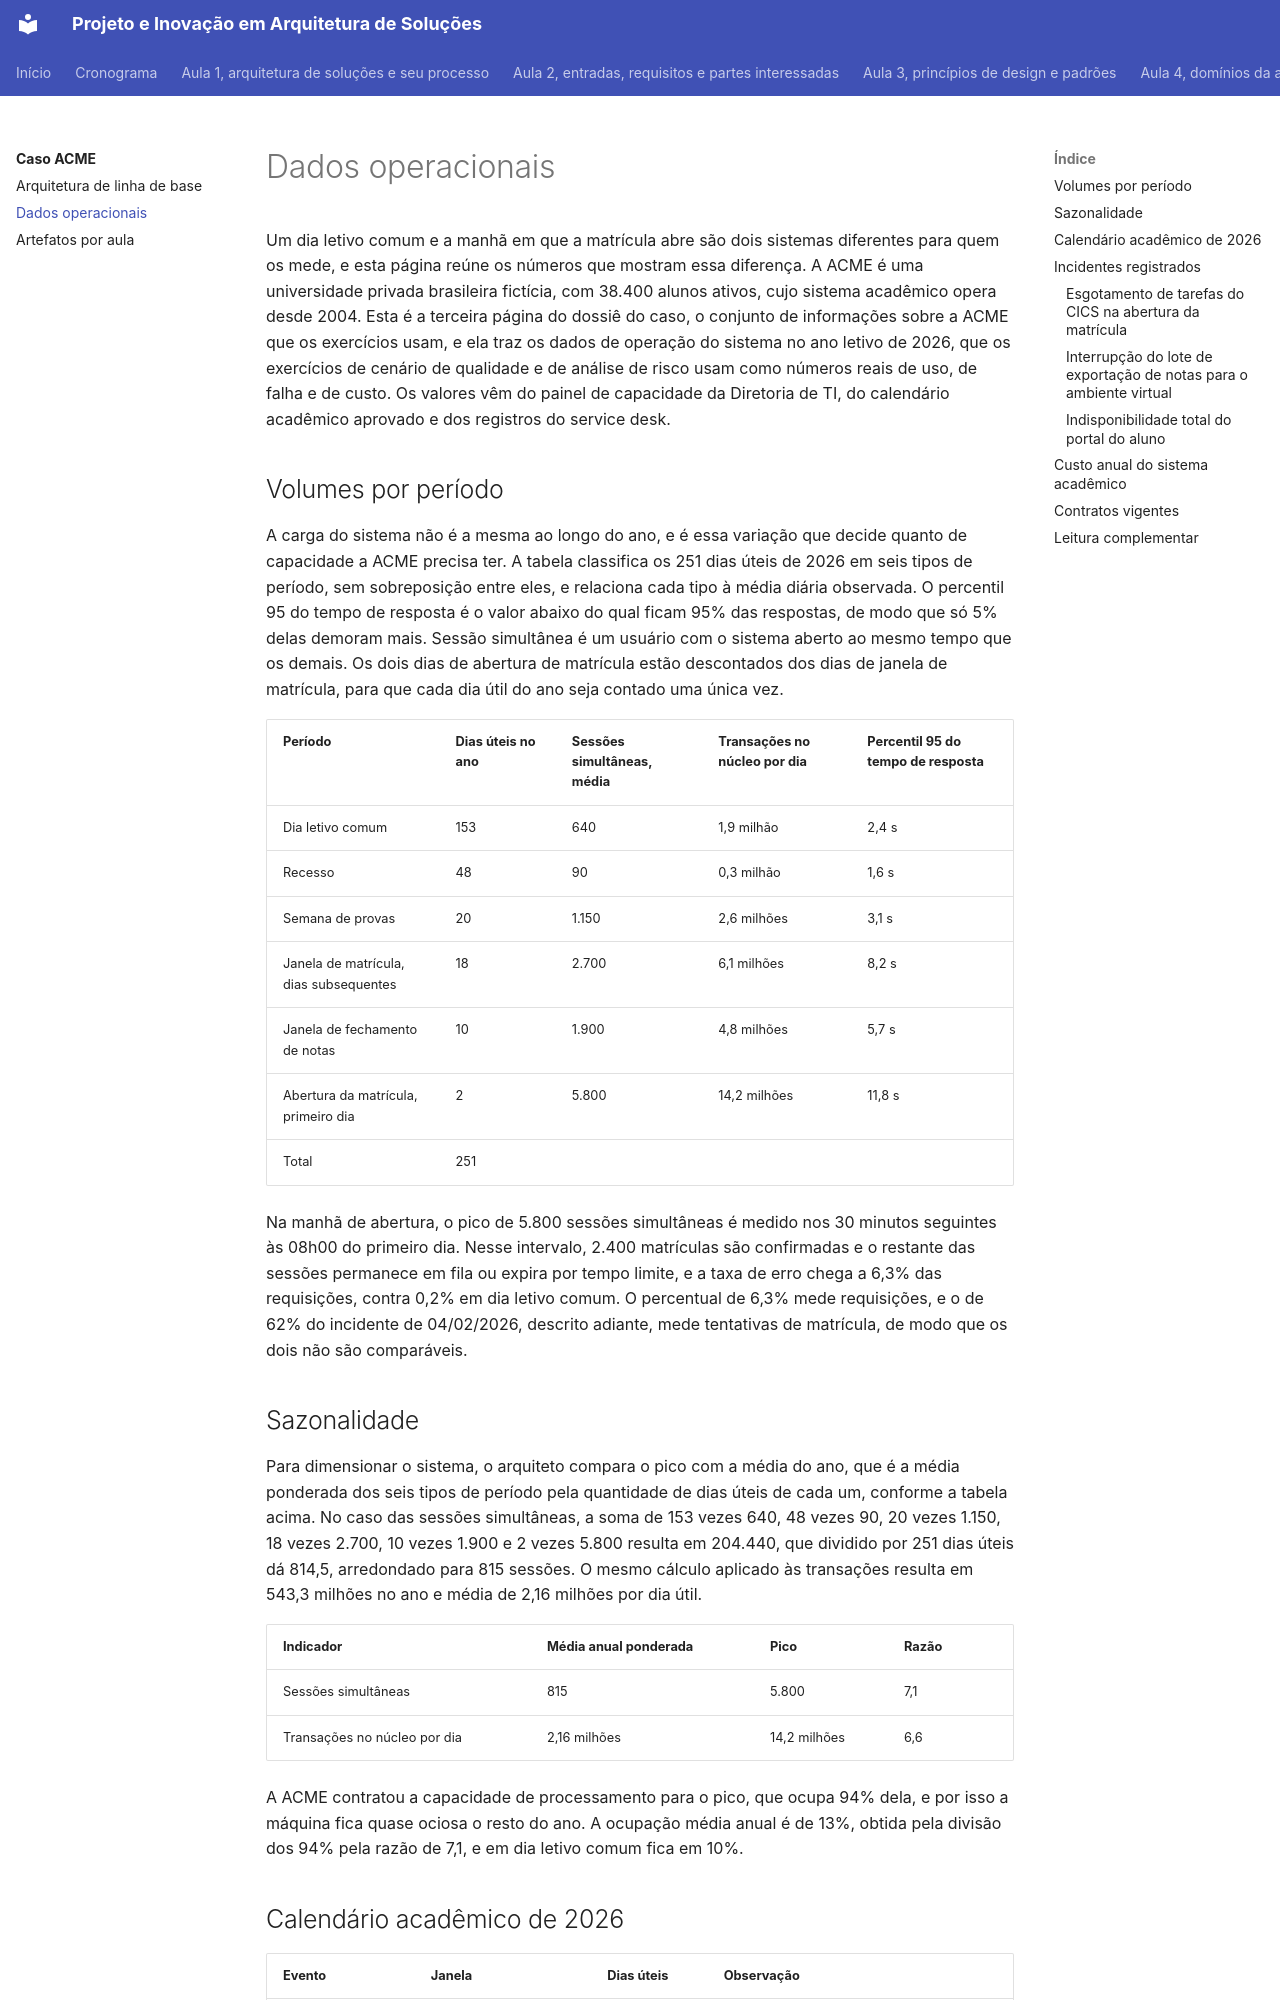

repository: aulas-marco/projeto-arquitetura-software · page: caso-acme/dados-operacionais/index.html · generator: mkdocs

# Dados operacionais

Um dia letivo comum e a manhã em que a matrícula abre são dois sistemas diferentes para quem os mede, e esta página reúne os números que mostram essa diferença. A ACME é uma universidade privada brasileira fictícia, com 38.400 alunos ativos, cujo sistema acadêmico opera desde 2004. Esta é a terceira página do dossiê do caso, o conjunto de informações sobre a ACME que os exercícios usam, e ela traz os dados de operação do sistema no ano letivo de 2026, que os exercícios de cenário de qualidade e de análise de risco usam como números reais de uso, de falha e de custo. Os valores vêm do painel de capacidade da Diretoria de TI, do calendário acadêmico aprovado e dos registros do service desk.

## Volumes por período

A carga do sistema não é a mesma ao longo do ano, e é essa variação que decide quanto de capacidade a ACME precisa ter. A tabela classifica os 251 dias úteis de 2026 em seis tipos de período, sem sobreposição entre eles, e relaciona cada tipo à média diária observada. O percentil 95 do tempo de resposta é o valor abaixo do qual ficam 95% das respostas, de modo que só 5% delas demoram mais. Sessão simultânea é um usuário com o sistema aberto ao mesmo tempo que os demais. Os dois dias de abertura de matrícula estão descontados dos dias de janela de matrícula, para que cada dia útil do ano seja contado uma única vez.

| Período | Dias úteis no ano | Sessões simultâneas, média | Transações no núcleo por dia | Percentil 95 do tempo de resposta |
| --- | --- | --- | --- | --- |
| Dia letivo comum | 153 | 640 | 1,9 milhão | 2,4 s |
| Recesso | 48 | 90 | 0,3 milhão | 1,6 s |
| Semana de provas | 20 | 1.150 | 2,6 milhões | 3,1 s |
| Janela de matrícula, dias subsequentes | 18 | 2.700 | 6,1 milhões | 8,2 s |
| Janela de fechamento de notas | 10 | 1.900 | 4,8 milhões | 5,7 s |
| Abertura da matrícula, primeiro dia | 2 | 5.800 | 14,2 milhões | 11,8 s |
| Total | 251 | | | |

Na manhã de abertura, o pico de 5.800 sessões simultâneas é medido nos 30 minutos seguintes às 08h00 do primeiro dia. Nesse intervalo, 2.400 matrículas são confirmadas e o restante das sessões permanece em fila ou expira por tempo limite, e a taxa de erro chega a 6,3% das requisições, contra 0,2% em dia letivo comum. O percentual de 6,3% mede requisições, e o de 62% do incidente de 04/02/2026, descrito adiante, mede tentativas de matrícula, de modo que os dois não são comparáveis.

## Sazonalidade

Para dimensionar o sistema, o arquiteto compara o pico com a média do ano, que é a média ponderada dos seis tipos de período pela quantidade de dias úteis de cada um, conforme a tabela acima. No caso das sessões simultâneas, a soma de 153 vezes 640, 48 vezes 90, 20 vezes 1.150, 18 vezes 2.700, 10 vezes 1.900 e 2 vezes 5.800 resulta em 204.440, que dividido por 251 dias úteis dá 814,5, arredondado para 815 sessões. O mesmo cálculo aplicado às transações resulta em 543,3 milhões no ano e média de 2,16 milhões por dia útil.

| Indicador | Média anual ponderada | Pico | Razão |
| --- | --- | --- | --- |
| Sessões simultâneas | 815 | 5.800 | 7,1 |
| Transações no núcleo por dia | 2,16 milhões | 14,2 milhões | 6,6 |

A ACME contratou a capacidade de processamento para o pico, que ocupa 94% dela, e por isso a máquina fica quase ociosa o resto do ano. A ocupação média anual é de 13%, obtida pela divisão dos 94% pela razão de 7,1, e em dia letivo comum fica em 10%.
